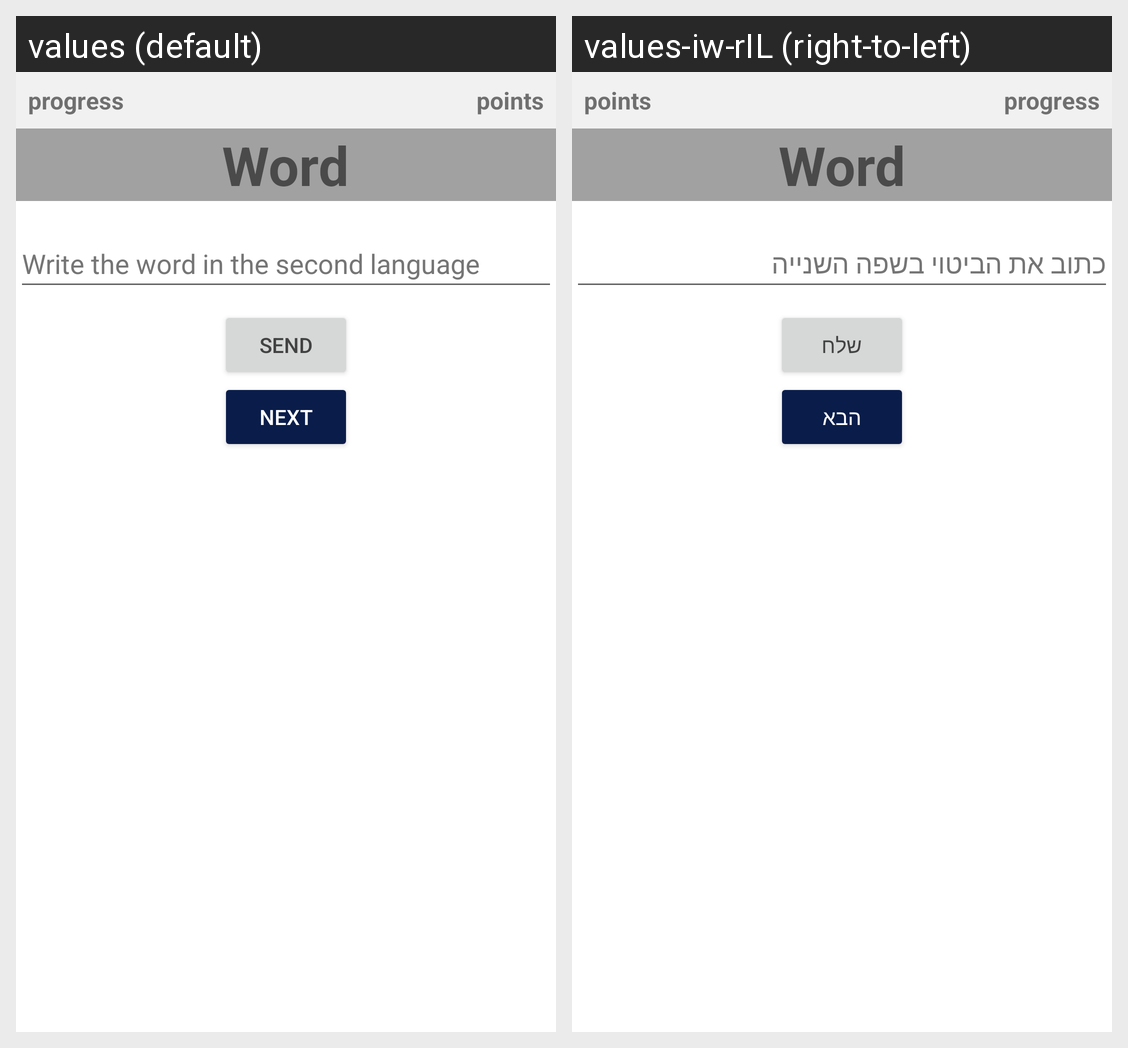

The Android screen above is rendered under two locales of the same app. Produce the string resources it draws, with the default and per-locale values.
Android screen res/layout/p_a_langs_typing.xml rendered under 2 locales, left to right: values (default), values-iw-rIL (right-to-left). Device: Nexus 5 (rendered at 1080×1920; each locale shown at half size, 540×960, under a caption strip naming it); theme Theme.MyFirstApp.
Strings drawn on this screen, with the default value and each locale's value (text and hints the layout hard-codes, and strings that could not be matched under every locale, appear in the picture but are not listed):

next
  values: Next
  values-iw-rIL: הבא

write_another_lang
  values: Write the word in the second language
  values-iw-rIL: כתוב את הביטוי בשפה השנייה

send
  values: Send
  values-iw-rIL: שלח
